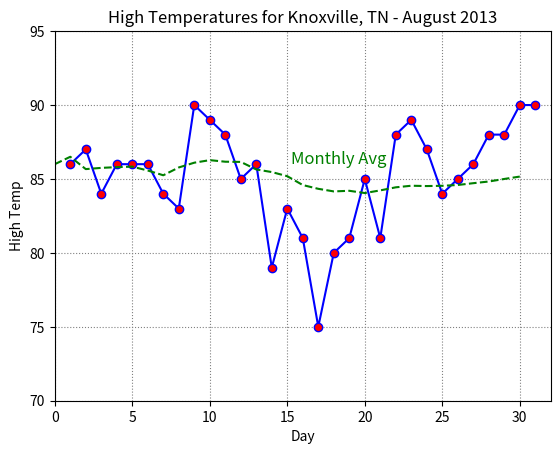

This chart was generated by the following Python code:
#!/hkitts2/bin/env python3
# Hunter Kitts - hkitts2 - Homework 1
# July 2013 High Temps for Knoxville, TN
# Hwk 1 for COSC 370
#
from numpy import arange
import matplotlib.pyplot as plt
xData = arange(1,32)    # Ranges for x and y axes must match
tData = [86,87,84,86,86,86,84,83,90,89,88,85,86,79,83,81, \
		75,80,81,85,81,88,89,87,84,85,86,88,88,90,90]
avg = [86.]  # First value for montly avg high temp is just Day 1 temp



i = 0               #count index of tData
total = 0;          #running total of tData

#append averages of tData into avg
for x in tData:
	total = total + x
	i = i + 1
	if(i > 1):
		avg.append(total/i)

#print table for data
print('+---------+-----+')
print('| Average | Day |')
print('+---------+-----+')
i = 1
#print avg values and date (i)
for x in avg:
	print('|   ', end=' ')
	print('{:.1f}'.format(x), end= ' ')
	if(i < 10 ):
		print('| ',i,' |')
	else:
		print('| ',i,'|')
	print('+---------+-----+')
	i = i + 1

#plot data for graph
plt.plot(xData, tData, 'bo-', markerfacecolor= 'red')			#plot xData & tData
plt.plot(avg, 'g--')											#plot avg
plt.text(15.25, 86, "Monthly Avg", color='green', fontsize=12)	#label avg graph
plt.xlim(0,32)													#set x & y axis
plt.ylim(70,95)
plt.xlabel('Day')												#label x & y axis
plt.ylabel('High Temp')
plt.grid(color = 'grey', ls = ':')								#add grid
plt.title('High Temperatures for Knoxville, TN - August 2013')	#draw title
plt.show()														#show the graph
